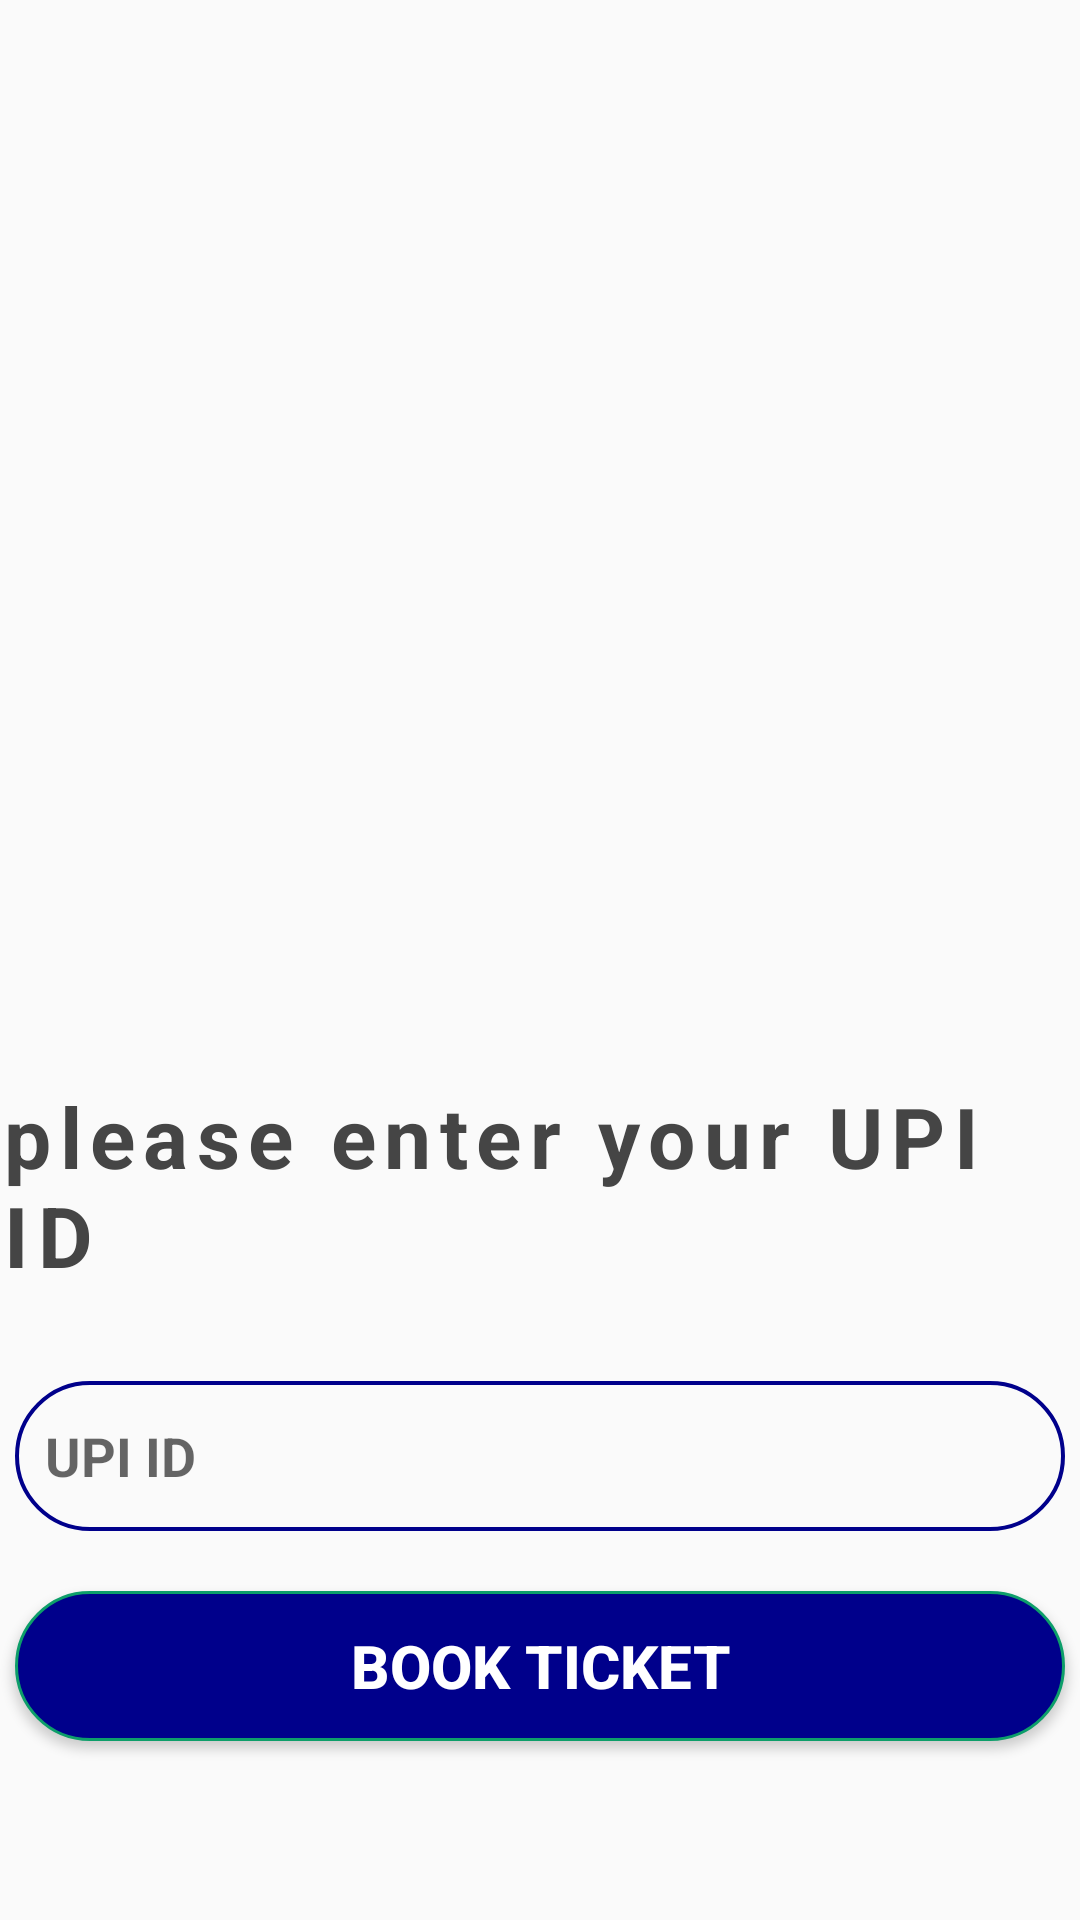

Layout XML and referenced resources for this Android screen:
<!-- AndroidManifest.xml: application theme Theme.Railway_system_portal -->
<!-- res/layout/activity_upi.xml -->
<?xml version="1.0" encoding="utf-8"?>
<LinearLayout
    xmlns:android="http://schemas.android.com/apk/res/android"
    xmlns:app="http://schemas.android.com/apk/res-auto"
    xmlns:tools="http://schemas.android.com/tools"
    android:layout_width="match_parent"
    android:layout_height="match_parent"
    tools:context=".MainActivity"
    android:orientation="vertical"
    android:gravity="center_horizontal">
    <ImageView
        android:layout_width="500dp"
        android:layout_height="350dp"
        android:src="@drawable/upi"
        />

    <TextView
        android:layout_width="wrap_content"
        android:layout_height="wrap_content"
        android:text="please enter your UPI ID"
        android:textColor="@color/light_black"
        android:textSize="28dp"
        android:textStyle="bold"
        android:letterSpacing="0.1"
        android:layout_marginTop="10dp"/>

    <EditText

        android:id="@+id/email"
        android:layout_width="350dp"
        android:layout_height="50dp"
        android:layout_marginTop="30dp"
        android:background="@drawable/forget"
        android:paddingLeft="10dp"
        android:hint="UPI ID"
        android:textColor="@color/light_black"
        android:textStyle="bold" />

    <Button
        android:id="@+id/ticketupi"
        android:layout_width="350dp"
        android:layout_height="50dp"
        android:layout_marginTop="20dp"
        android:background="@drawable/button"
        android:color="#0d6e6a"
        android:text="BOOK TICKET"
        android:textColor="#fff"
        android:textSize="20dp"
        android:textStyle="bold" />


</LinearLayout>
<!-- resources referenced by this layout -->
<resources>
  <color name="light_black">#454545</color>
  <!-- drawable button (drawable) -->
  <?xml version="1.0" encoding="utf-8"?>
  <shape xmlns:android="http://schemas.android.com/apk/res/android">
      <solid android:color="#00008B"/>
      <stroke android:width="1dp" android:color="#0d9e6a"/>
      <padding android:left="10dp" android:top="10dp" android:right="10dp" android:bottom="10dp"/>
      <corners android:radius="40dp"/>
  </shape>
  <!-- drawable forget (drawable) -->
  <shape xmlns:android="http://schemas.android.com/apk/res/android">
      <stroke android:width="1.3dp" android:color="@color/darkblue"/>
      <padding android:left="10dp" android:top="10dp" android:right="10dp" android:bottom="10dp"/>
      <corners android:radius="40dp"/>
  </shape>
  <style name="Theme.Railway_system_portal" parent="Theme.AppCompat.DayNight.NoActionBar">
          
          <item name="colorPrimary">@color/purple_500</item>
          <item name="colorPrimaryVariant">@color/purple_700</item>
          <item name="colorOnPrimary">@color/white</item>
          
          <item name="colorSecondary">@color/teal_200</item>
          <item name="colorSecondaryVariant">@color/teal_700</item>
          <item name="colorOnSecondary">@color/black</item>
          
          <item name="android:statusBarColor">?attr/colorPrimaryVariant</item>
          
      </style>
  <color name="darkblue">#00008B</color>
  <color name="purple_500">#FF6200EE</color>
  <color name="purple_700">#FF3700B3</color>
  <color name="white">#FFFFFFFF</color>
  <color name="teal_200">#FF03DAC5</color>
  <color name="teal_700">#FF018786</color>
  <color name="black">#FF000000</color>
</resources>
